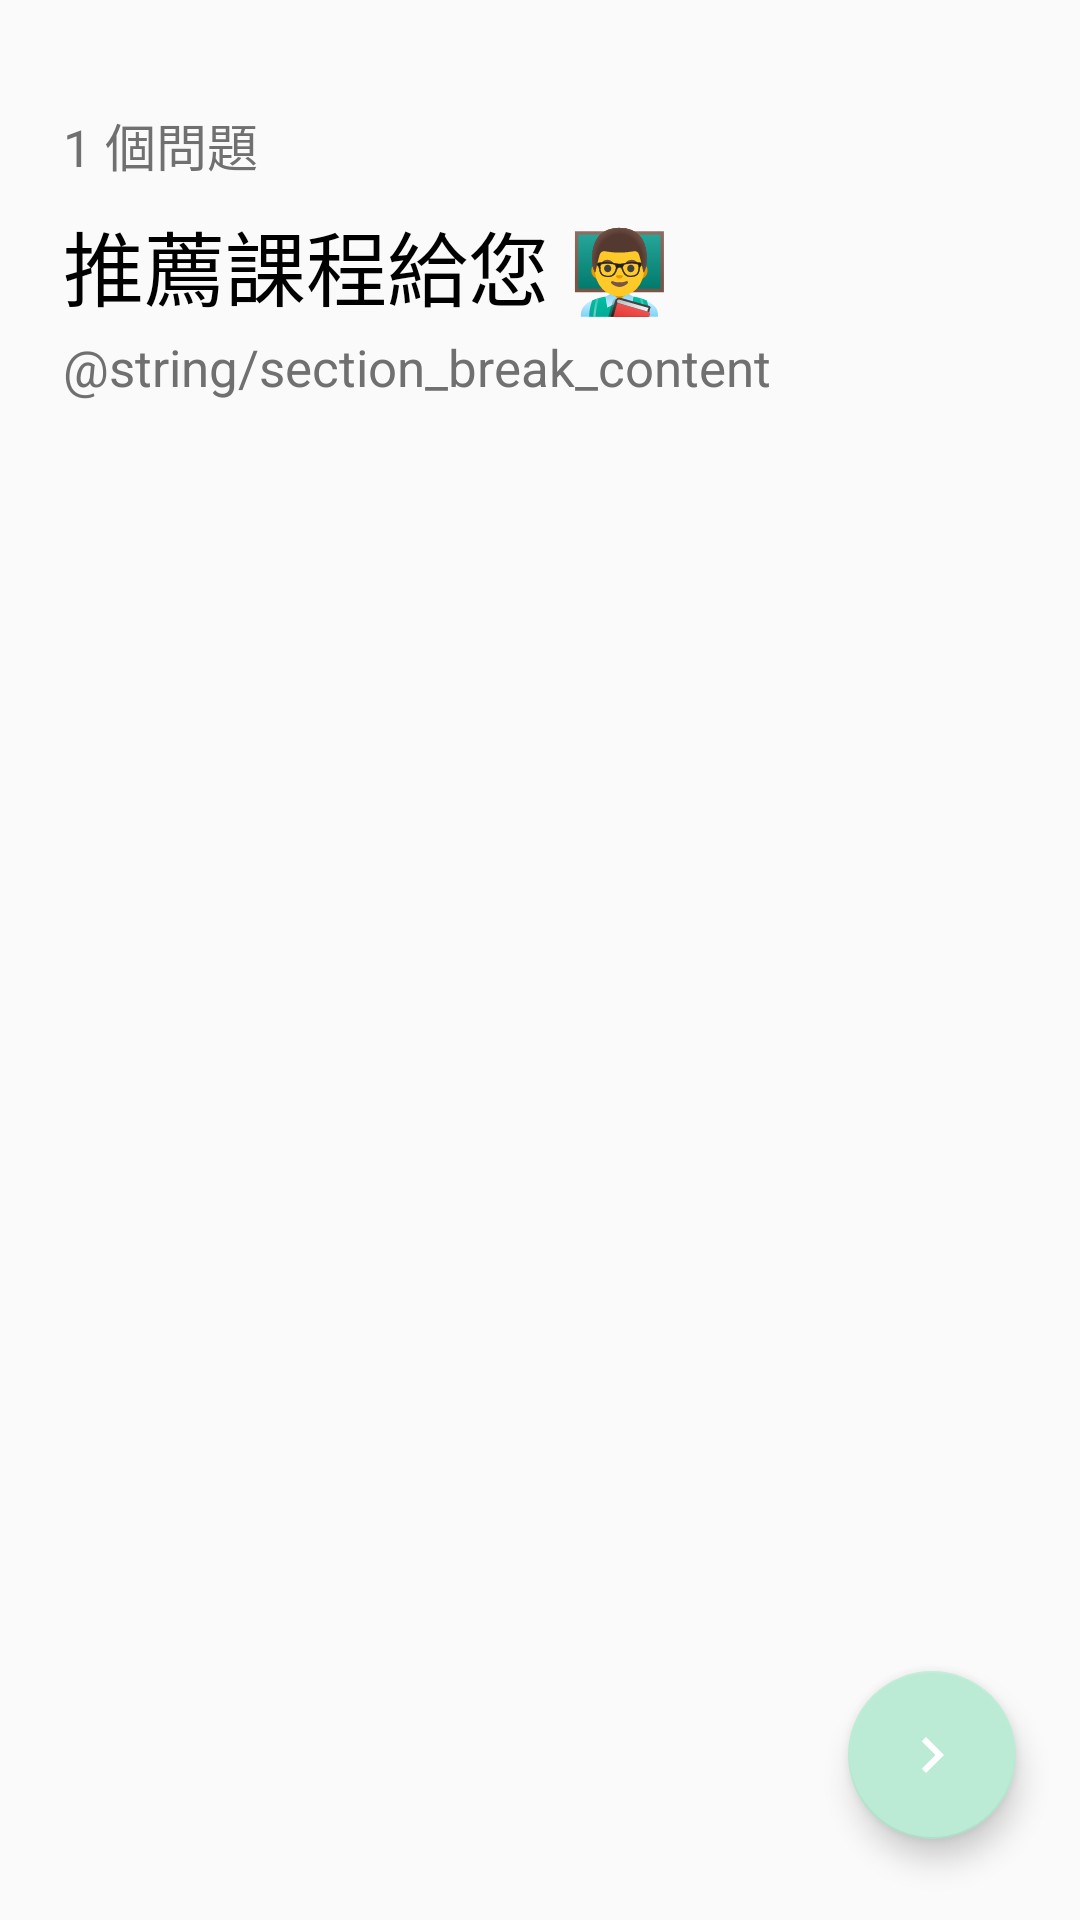

Reconstruct the res/layout file that produces this screen, plus the resources it refers to.
<!-- AndroidManifest.xml: application theme Theme.TKUGERS -->
<!-- res/layout/fragment_section_break.xml -->
<?xml version="1.0" encoding="utf-8"?>
<androidx.constraintlayout.widget.ConstraintLayout xmlns:android="http://schemas.android.com/apk/res/android"
    xmlns:app="http://schemas.android.com/apk/res-auto"
    xmlns:tools="http://schemas.android.com/tools"
    android:layout_width="match_parent"
    android:layout_height="match_parent"
    tools:context=".SectionBreak"
    android:orientation="vertical">

    <TextView
        android:id="@+id/sectionBreakTagline"
        android:layout_width="wrap_content"
        android:layout_height="wrap_content"
        android:layout_marginTop="36dp"
        android:layout_marginEnd="32dp"
        android:fontFamily="sans-serif"
        android:includeFontPadding="false"
        android:text="@string/section_break_tagline"
        android:textColor="#707070"
        android:textSize="17sp"
        app:layout_constraintEnd_toEndOf="parent"
        app:layout_constraintHorizontal_bias="0.08"
        app:layout_constraintStart_toStartOf="parent"
        app:layout_constraintTop_toTopOf="parent" />

    <TextView
        android:id="@+id/sectionBreakTitle"
        android:layout_width="wrap_content"
        android:layout_height="wrap_content"
        android:layout_marginTop="8dp"
        android:layout_marginEnd="32dp"
        android:fontFamily="sans-serif"
        android:includeFontPadding="false"
        android:text="@string/section_break_title"
        android:textColor="#000000"
        android:textSize="27sp"
        app:layout_constraintEnd_toEndOf="parent"
        app:layout_constraintHorizontal_bias="0.0"
        app:layout_constraintStart_toStartOf="@+id/sectionBreakTagline"
        app:layout_constraintTop_toBottomOf="@+id/sectionBreakTagline" />

    <TextView
        android:id="@+id/sectionBreakContent"
        android:layout_width="0dp"
        android:layout_height="wrap_content"
        android:fontFamily="sans-serif"
        android:includeFontPadding="false"
        android:paddingRight="30dp"
        android:text="@string/section_break_content"
        android:textColor="#707070"
        android:textSize="17sp"
        app:layout_constraintBottom_toBottomOf="parent"
        app:layout_constraintEnd_toEndOf="parent"
        app:layout_constraintHorizontal_bias="0.0"
        app:layout_constraintStart_toStartOf="@+id/sectionBreakTitle"
        app:layout_constraintTop_toBottomOf="@+id/sectionBreakTitle"
        app:layout_constraintVertical_bias="0.011"
        tools:text="謝謝同學幫忙測試這個系統，首先會請您評分您過去修過的通識課，然後藉由您所填的資料利用深度學習的方式推薦您新的通識課。" />

    <com.google.android.material.floatingactionbutton.FloatingActionButton
        android:id="@+id/fab"
        android:layout_width="wrap_content"
        android:layout_height="wrap_content"
        android:layout_gravity="end|bottom"
        android:layout_margin="16dp"
        android:backgroundTint="#BBEBD5"
        android:contentDescription="fab"
        android:src="@drawable/ic_baseline_next"
        app:layout_constraintBottom_toBottomOf="parent"
        app:layout_constraintEnd_toEndOf="parent"
        app:layout_constraintHorizontal_bias="0.98"
        app:layout_constraintStart_toStartOf="parent"
        app:layout_constraintTop_toTopOf="parent"
        app:layout_constraintVertical_bias="0.98" />

</androidx.constraintlayout.widget.ConstraintLayout>
<!-- resources referenced by this layout -->
<resources>
  <!-- drawable ic_baseline_next (drawable) -->
  <vector xmlns:android="http://schemas.android.com/apk/res/android"
      android:width="50dp"
      android:height="50dp"
      android:viewportWidth="24"
      android:viewportHeight="24"
      android:tint="@color/white">
    <path
        android:fillColor="@color/white"
        android:pathData="M10,6L8.59,7.41 13.17,12l-4.58,4.59L10,18l6,-6z"/>
  </vector>
  <string name="section_break_tagline">1 個問題</string>
  <string name="section_break_title">推薦課程給您 👨‍🏫</string>
  <style name="Theme.TKUGERS" parent="Theme.AppCompat.Light.DarkActionBar">
          
          <item name="colorPrimary">#BBEBD5</item>
          <item name="colorPrimaryDark">#BBEBD5</item>
          <item name="colorAccent">#BBEBD5</item>
      </style>
  <!-- not gathered from this repository: default colours our renderer supplied (Android Studio template values) -->
  <color name="white">#FFFFFFFF</color>
</resources>
